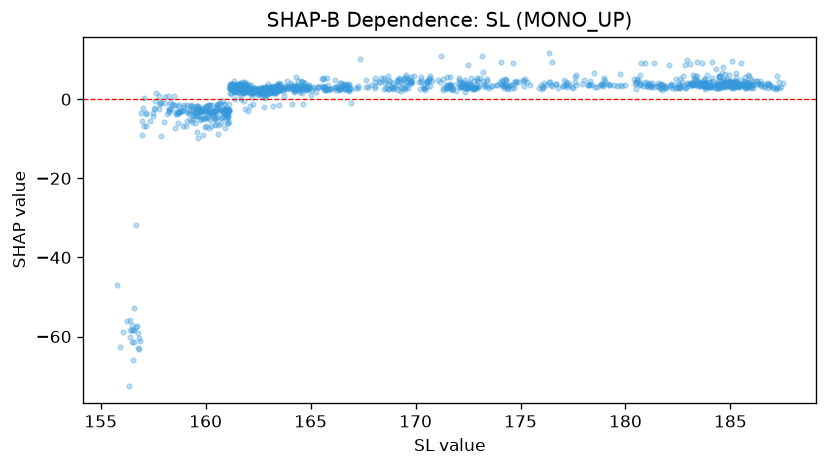

Values plotted in this chart, from the file beside it:
feature_value, shap_value
155.9, -62.66
156.1, -58.95
156.5, -61.38
156.7, -57.64
158.6, -7.278
157.8, -2.435
157.5, -4.308
157.8, -0.9715
157.9, -9.258
158.2, -2.971
158.3, -1.006
158.5, 0.7113
158.7, -3.143
159.6, -1.776
159.6, -3.895
160, -3.024
160.2, -2.636
160.6, -1.269
161.1, -2.743
161.2, 1.419
161.2, 1.534
160.9, -2.641
161.3, 2.422
161.3, 2.507
161.1, -5.65
160.7, -2.633
160.8, -2.701
160.6, -1.578
159.9, -4.827
160.4, -3.353
160.7, -2.964
159.9, -4.857
160, -6.761
160.1, -4.79
158.3, -2.421
159.5, -4.162
159.1, -5.499
159.5, -3.271
160.4, -3.143
160.8, -4.581
160.9, -7.239
161.1, -4.315
161, -4.53
160.9, -3.851
161.4, 2.15
161.8, 3.15
161.8, 2.796
161.9, 2.035
162.2, 1.847
162.1, 2.275
162, 2.991
162.2, 1.907
162.2, 1.989
162.2, 1.704
162.4, 2.066
162.7, 2.623
162.7, 2.667
163, 1.533
163, 2.932
163.5, 4.094
... 1,227 more rows
